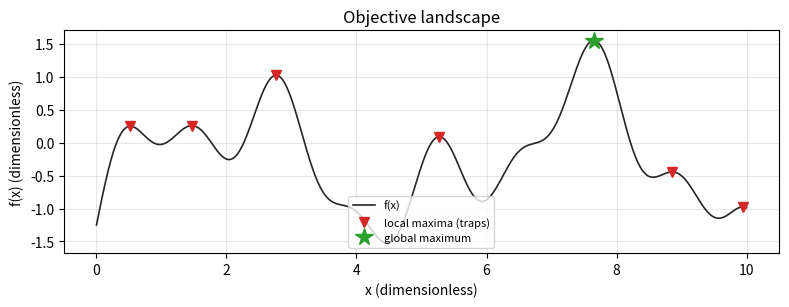

The script that saved this image: (Note: this script raises an exception after producing the figure.)
# %% [markdown]
# # Experiment 4: Hill climbing
#
# Steepest-ascent hill climbing on a 1-D landscape and on eight queens, and the
# effect of random restarts compared with the prediction 1 - (1 - p)^k.

# %%
import json, random
import numpy as np
import matplotlib.pyplot as plt
from scipy.signal import argrelextrema

plt.rcParams.update({'figure.dpi': 110, 'savefig.dpi': 150, 'font.size': 10})
TRIALS = 200

# %% [markdown]
# ## The landscape, and where a 1-D hill climber gets stuck

# %%
xs = np.linspace(0, 10, 600)
f = lambda x: np.sin(x) + 0.6*np.sin(2.7*x) + 0.35*np.sin(5.1*x) - 0.05*(x - 5)**2
fx = f(xs)
peaks = argrelextrema(fx, np.greater)[0]
g = peaks[np.argmax(fx[peaks])]

def climb_1d(x, step=xs[1] - xs[0]):
    """Move to the better neighbour until neither neighbour is better."""
    while True:
        best = max((x - step, x, x + step), key=f)
        if best == x:
            return x
        x = best

ends = [climb_1d(x0) for x0 in np.linspace(0.2, 9.8, 25)]
reach_global = np.mean([abs(e - xs[g]) < 0.05 for e in ends])
print(f'{len(peaks)} local maxima; global at x = {xs[g]:.2f}, f = {fx[g]:.3f}')
print(f'1-D climbs from 25 evenly spaced starts reaching the global maximum: {100*reach_global:.0f}%')

fig, ax = plt.subplots(figsize=(8, 3.2))
ax.plot(xs, fx, lw=1.2, color='0.15', label='f(x)')
loc = [p for p in peaks if p != g]
ax.plot(xs[loc], fx[loc], 'v', color='tab:red', ms=7, label='local maxima (traps)')
ax.plot(xs[g], fx[g], '*', color='tab:green', ms=13, label='global maximum')
ax.set_xlabel('x (dimensionless)'); ax.set_ylabel('f(x) (dimensionless)')
ax.set_title('Objective landscape'); ax.grid(alpha=0.3); ax.legend(fontsize=8, loc='lower center')
fig.tight_layout(); fig.savefig('figs/fig4_1_landscape.png')

# %% [markdown]
# ## Hill climbing on eight queens (minimise attacking pairs)

# %%
def conflicts(board):
    n, bad = len(board), 0
    for i in range(n):
        for j in range(i + 1, n):
            if board[i] == board[j] or abs(board[i] - board[j]) == abs(i - j):
                bad += 1
    return bad

def hill_climb(n=8, seed=0, sideways=0):
    """Steepest descent on conflicts. `sideways` = number of equal-cost moves allowed."""
    r = random.Random(seed)
    board = [r.randrange(n) for _ in range(n)]
    side_left = sideways
    while True:
        current = conflicts(board)
        if current == 0:
            return True
        best, moves = current, []
        for c in range(n):
            old = board[c]
            for row in range(n):
                if row == old:
                    continue
                board[c] = row
                v = conflicts(board)
                if v < best:
                    best, moves = v, [(c, row)]
                elif v == best:
                    moves.append((c, row))
            board[c] = old
        if best < current:
            c, row = moves[0]
        elif best == current and moves and side_left > 0:
            c, row = r.choice(moves); side_left -= 1      # plateau: take a sideways move
        else:
            return False                                  # local minimum
        board[c] = row

def hill_climb_restarts(n=8, restarts=10, seed=0):
    return any(hill_climb(n, seed=seed*1000 + k) for k in range(restarts))

succ = sum(hill_climb(8, seed=s) for s in range(TRIALS))
p = succ / TRIALS
print(f'plain hill climbing: {succ}/{TRIALS} = {100*p:.1f}%')

succ_b = sum(hill_climb(8, seed=10_000 + s) for s in range(TRIALS))
print(f'repeat with different seeds: {succ_b}/{TRIALS} = {100*succ_b/TRIALS:.1f}%')

succ_side = sum(hill_climb(8, seed=s, sideways=100) for s in range(TRIALS))
print(f'with up to 100 sideways moves: {succ_side}/{TRIALS} = {100*succ_side/TRIALS:.1f}%')

# %% [markdown]
# ## Random restarts

# %%
ks = [1, 2, 5, 10, 20]
rows = []
for k in ks:
    ok = sum(hill_climb_restarts(8, k, seed=1000 + s) for s in range(TRIALS)) / TRIALS
    pred = 1 - (1 - p)**k
    rows.append(dict(k=k, trials=TRIALS, measured=100*ok, predicted=100*pred))
    print(f'k = {k:>2}: measured {100*ok:5.1f}%  predicted {100*pred:5.1f}%  ({TRIALS} trials)')

k99 = int(np.ceil(np.log(0.01) / np.log(1 - p)))
print('restarts needed for 99% success at this p:', k99)

kk = np.arange(1, 21)
fig, ax = plt.subplots(figsize=(6.5, 3.6))
ax.plot([r['k'] for r in rows], [r['measured'] for r in rows], 'o-', label=f'measured ({TRIALS} trials per point)')
ax.plot(kk, 100*(1 - (1 - p)**kk), '--', label=f'predicted 1-(1-p)^k, p = {p:.3f}')
ax.set_xlabel('number of random restarts k'); ax.set_ylabel('success rate (%)')
ax.set_ylim(0, 102); ax.grid(alpha=0.3); ax.legend(fontsize=8)
ax.set_title('Eight queens: success rate against restarts')
fig.tight_layout(); fig.savefig('figs/fig4_2_restarts.png')

# %%
with open('obs.json', 'w') as fh:
    json.dump(dict(trials=TRIALS, successes=succ, p=p, successes_repeat=succ_b,
                   sideways_successes=succ_side, restarts=rows, k99=k99,
                   n_local_maxima=int(len(peaks)), x_global=float(xs[g]),
                   oned_reach_global=float(reach_global)), fh, indent=1)
